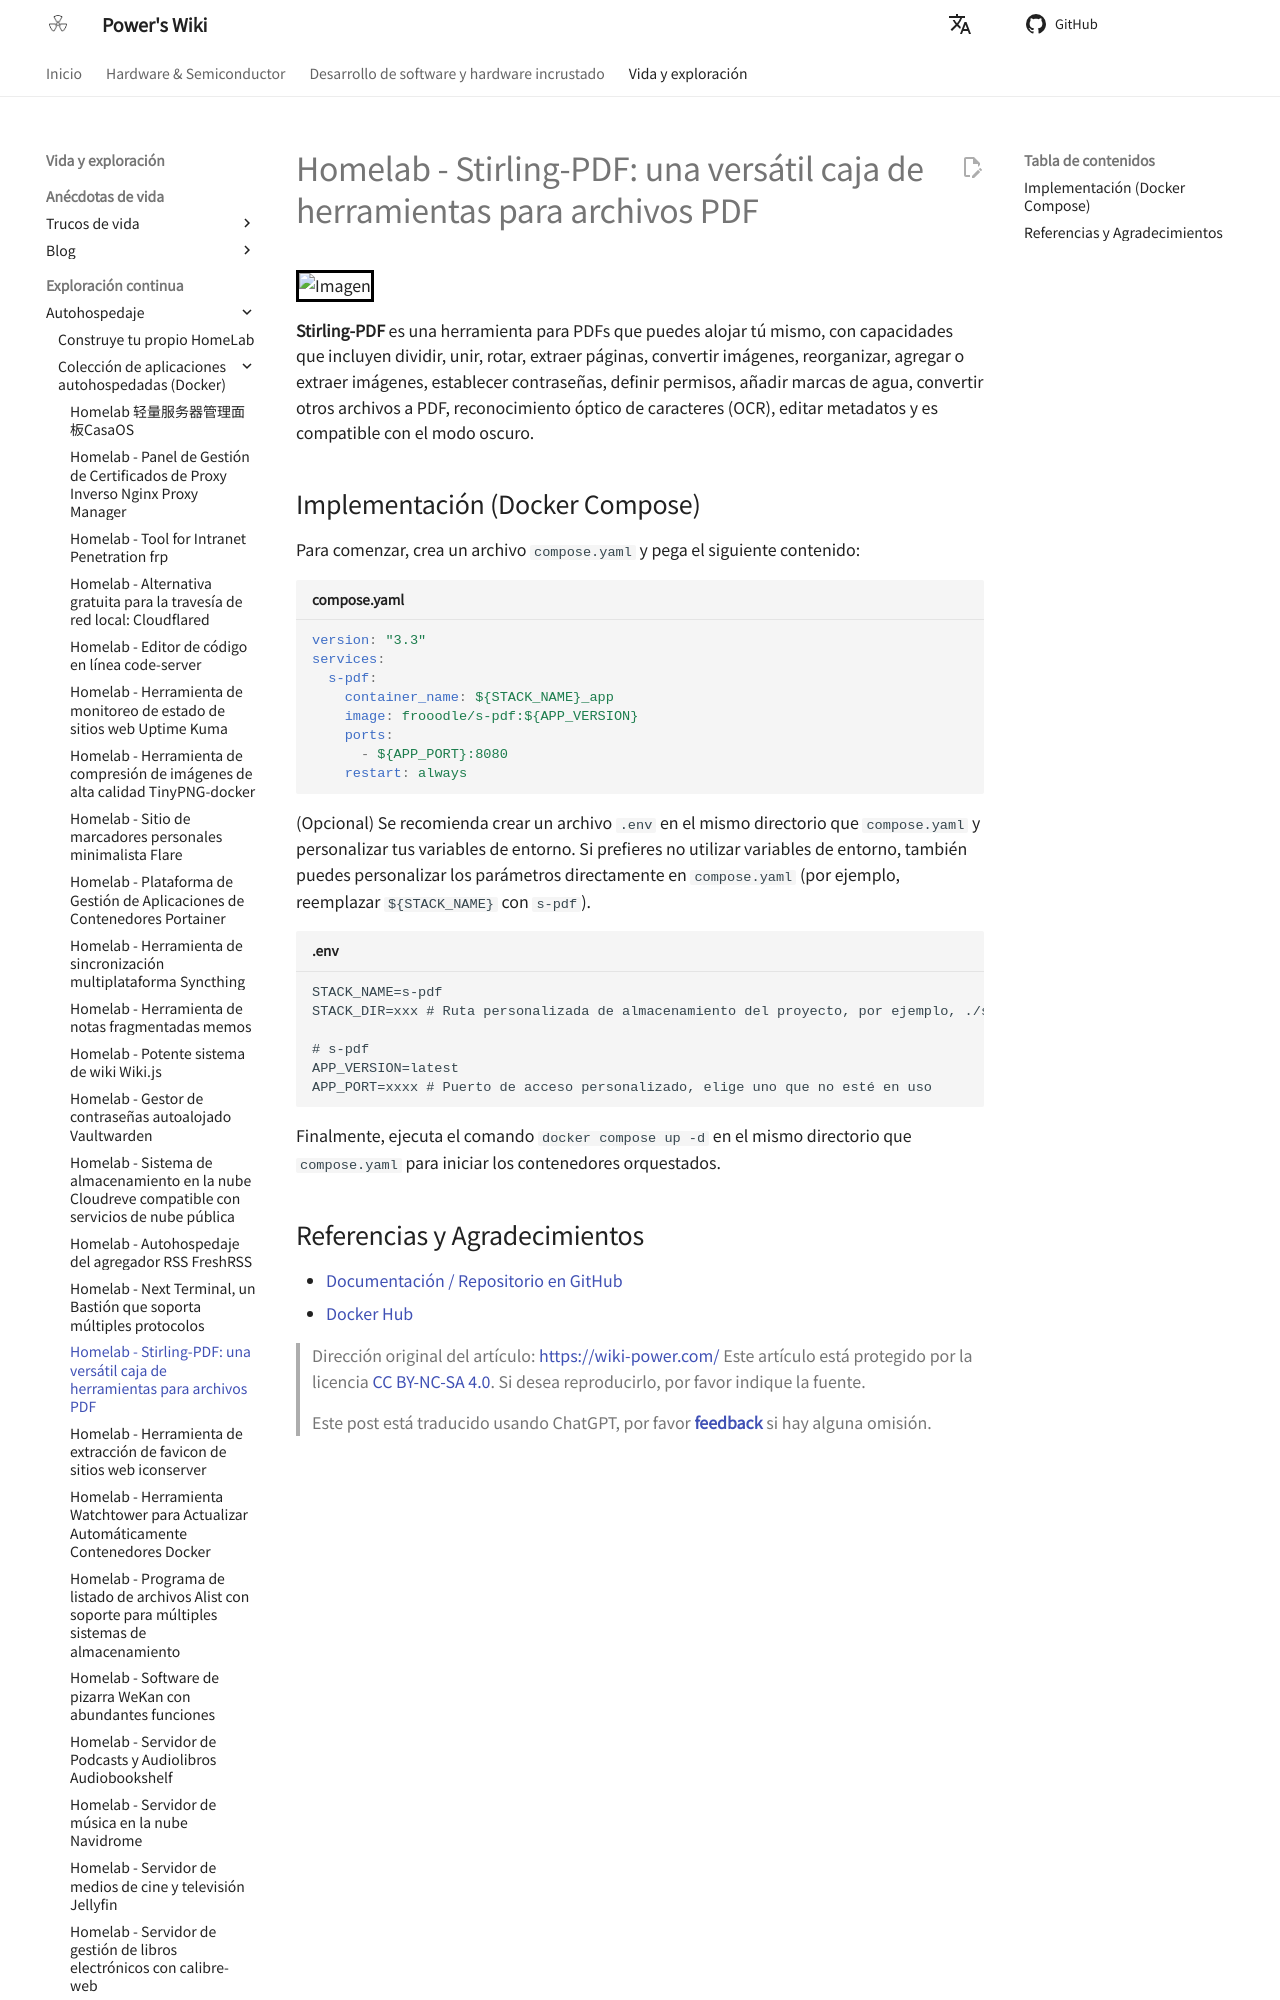

repository: linyuxuanlin/Wiki_MkDocs · page: es/Homelab-多功能PDF工具箱Stirling-PDF/index.html · generator: mkdocs

# Homelab - Stirling-PDF: una versátil caja de herramientas para archivos PDF

![Imagen](https://media.wiki-power.com/img/20230410172939.png)

**Stirling-PDF** es una herramienta para PDFs que puedes alojar tú mismo, con capacidades que incluyen dividir, unir, rotar, extraer páginas, convertir imágenes, reorganizar, agregar o extraer imágenes, establecer contraseñas, definir permisos, añadir marcas de agua, convertir otros archivos a PDF, reconocimiento óptico de caracteres (OCR), editar metadatos y es compatible con el modo oscuro.

## Implementación (Docker Compose)

Para comenzar, crea un archivo `compose.yaml` y pega el siguiente contenido:

```yaml title="compose.yaml"
version: "3.3"
services:
  s-pdf:
    container_name: ${STACK_NAME}_app
    image: frooodle/s-pdf:${APP_VERSION}
    ports:
      - ${APP_PORT}:8080
    restart: always
```

(Opcional) Se recomienda crear un archivo `.env` en el mismo directorio que `compose.yaml` y personalizar tus variables de entorno. Si prefieres no utilizar variables de entorno, también puedes personalizar los parámetros directamente en `compose.yaml` (por ejemplo, reemplazar `${STACK_NAME}` con `s-pdf`).

```dotenv title=".env"
STACK_NAME=s-pdf
STACK_DIR=xxx # Ruta personalizada de almacenamiento del proyecto, por ejemplo, ./s-pdf

# s-pdf
APP_VERSION=latest
APP_PORT=xxxx # Puerto de acceso personalizado, elige uno que no esté en uso
```

Finalmente, ejecuta el comando `docker compose up -d` en el mismo directorio que `compose.yaml` para iniciar los contenedores orquestados.
